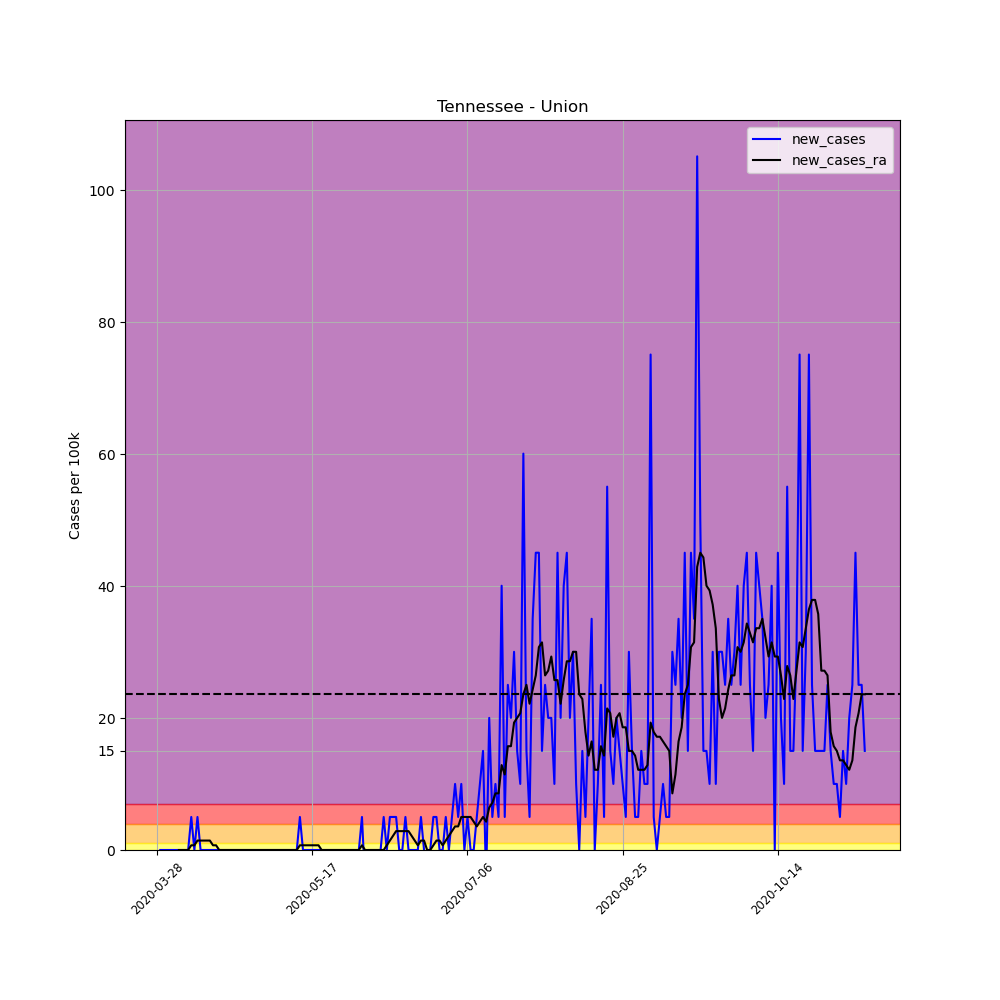

Data behind this chart, as committed beside it:
, date, county, state, fips, cases, deaths, COUNTY, STNAME, CTYNAME, POPESTIMATE2019, per_100k, per_100k_ra, new_cases, new_cases_ra
436434, 2020-03-28, Union, Tennessee, 47173, 1, 0, 173, Tennessee, Union, 19972, 5.007, , , 
436435, 2020-03-29, Union, Tennessee, 47173, 1, 0, 173, Tennessee, Union, 19972, 5.007, , 0.0, 
436436, 2020-03-30, Union, Tennessee, 47173, 1, 0, 173, Tennessee, Union, 19972, 5.007, , 0.0, 
436437, 2020-03-31, Union, Tennessee, 47173, 1, 0, 173, Tennessee, Union, 19972, 5.007, , 0.0, 
436438, 2020-04-01, Union, Tennessee, 47173, 1, 0, 173, Tennessee, Union, 19972, 5.007, , 0.0, 
436439, 2020-04-02, Union, Tennessee, 47173, 1, 0, 173, Tennessee, Union, 19972, 5.007, , 0.0, 
436440, 2020-04-03, Union, Tennessee, 47173, 1, 0, 173, Tennessee, Union, 19972, 5.007, 5.007, 0.0, 
436441, 2020-04-04, Union, Tennessee, 47173, 1, 0, 173, Tennessee, Union, 19972, 5.007, 5.007, 0.0, 0.0
436442, 2020-04-05, Union, Tennessee, 47173, 1, 0, 173, Tennessee, Union, 19972, 5.007, 5.007, 0.0, 0.0
436443, 2020-04-06, Union, Tennessee, 47173, 1, 0, 173, Tennessee, Union, 19972, 5.007, 5.007, 0.0, 0.0
436444, 2020-04-07, Union, Tennessee, 47173, 1, 0, 173, Tennessee, Union, 19972, 5.007, 5.007, 0.0, 0.0
436445, 2020-04-08, Union, Tennessee, 47173, 2, 0, 173, Tennessee, Union, 19972, 10.01, 5.722, 5.007, 0.7153
436446, 2020-04-09, Union, Tennessee, 47173, 2, 0, 173, Tennessee, Union, 19972, 10.01, 6.438, 0.0, 0.7153
436447, 2020-04-10, Union, Tennessee, 47173, 3, 0, 173, Tennessee, Union, 19972, 15.02, 7.868, 5.007, 1.431
436448, 2020-04-11, Union, Tennessee, 47173, 3, 0, 173, Tennessee, Union, 19972, 15.02, 9.299, 0.0, 1.431
436449, 2020-04-12, Union, Tennessee, 47173, 3, 0, 173, Tennessee, Union, 19972, 15.02, 10.73, 0.0, 1.431
436450, 2020-04-13, Union, Tennessee, 47173, 3, 0, 173, Tennessee, Union, 19972, 15.02, 12.16, 0.0, 1.431
436451, 2020-04-14, Union, Tennessee, 47173, 3, 0, 173, Tennessee, Union, 19972, 15.02, 13.59, 0.0, 1.431
436452, 2020-04-15, Union, Tennessee, 47173, 3, 0, 173, Tennessee, Union, 19972, 15.02, 14.31, 0.0, 0.7153
436453, 2020-04-16, Union, Tennessee, 47173, 3, 0, 173, Tennessee, Union, 19972, 15.02, 15.02, 0.0, 0.7153
436454, 2020-04-17, Union, Tennessee, 47173, 3, 0, 173, Tennessee, Union, 19972, 15.02, 15.02, 0.0, 0.0
436455, 2020-04-18, Union, Tennessee, 47173, 3, 0, 173, Tennessee, Union, 19972, 15.02, 15.02, 0.0, 0.0
436456, 2020-04-19, Union, Tennessee, 47173, 3, 0, 173, Tennessee, Union, 19972, 15.02, 15.02, 0.0, 0.0
436457, 2020-04-20, Union, Tennessee, 47173, 3, 0, 173, Tennessee, Union, 19972, 15.02, 15.02, 0.0, 0.0
436458, 2020-04-21, Union, Tennessee, 47173, 3, 0, 173, Tennessee, Union, 19972, 15.02, 15.02, 0.0, 0.0
436459, 2020-04-22, Union, Tennessee, 47173, 3, 0, 173, Tennessee, Union, 19972, 15.02, 15.02, 0.0, 0.0
436460, 2020-04-23, Union, Tennessee, 47173, 3, 0, 173, Tennessee, Union, 19972, 15.02, 15.02, 0.0, 0.0
436461, 2020-04-24, Union, Tennessee, 47173, 3, 0, 173, Tennessee, Union, 19972, 15.02, 15.02, 0.0, 0.0
436462, 2020-04-25, Union, Tennessee, 47173, 3, 0, 173, Tennessee, Union, 19972, 15.02, 15.02, 0.0, 0.0
436463, 2020-04-26, Union, Tennessee, 47173, 3, 0, 173, Tennessee, Union, 19972, 15.02, 15.02, 0.0, 0.0
436464, 2020-04-27, Union, Tennessee, 47173, 3, 0, 173, Tennessee, Union, 19972, 15.02, 15.02, 0.0, 0.0
436465, 2020-04-28, Union, Tennessee, 47173, 3, 0, 173, Tennessee, Union, 19972, 15.02, 15.02, 0.0, 0.0
436466, 2020-04-29, Union, Tennessee, 47173, 3, 0, 173, Tennessee, Union, 19972, 15.02, 15.02, 0.0, 0.0
436467, 2020-04-30, Union, Tennessee, 47173, 3, 0, 173, Tennessee, Union, 19972, 15.02, 15.02, 0.0, 0.0
436468, 2020-05-01, Union, Tennessee, 47173, 3, 0, 173, Tennessee, Union, 19972, 15.02, 15.02, 0.0, 0.0
436469, 2020-05-02, Union, Tennessee, 47173, 3, 0, 173, Tennessee, Union, 19972, 15.02, 15.02, 0.0, 0.0
436470, 2020-05-03, Union, Tennessee, 47173, 3, 0, 173, Tennessee, Union, 19972, 15.02, 15.02, 0.0, 0.0
436471, 2020-05-04, Union, Tennessee, 47173, 3, 0, 173, Tennessee, Union, 19972, 15.02, 15.02, 0.0, 0.0
436472, 2020-05-05, Union, Tennessee, 47173, 3, 0, 173, Tennessee, Union, 19972, 15.02, 15.02, 0.0, 0.0
436473, 2020-05-06, Union, Tennessee, 47173, 3, 0, 173, Tennessee, Union, 19972, 15.02, 15.02, 0.0, 0.0
436474, 2020-05-07, Union, Tennessee, 47173, 3, 0, 173, Tennessee, Union, 19972, 15.02, 15.02, 0.0, 0.0
436475, 2020-05-08, Union, Tennessee, 47173, 3, 0, 173, Tennessee, Union, 19972, 15.02, 15.02, 0.0, 0.0
436476, 2020-05-09, Union, Tennessee, 47173, 3, 0, 173, Tennessee, Union, 19972, 15.02, 15.02, 0.0, 0.0
436477, 2020-05-10, Union, Tennessee, 47173, 3, 0, 173, Tennessee, Union, 19972, 15.02, 15.02, 0.0, 0.0
436478, 2020-05-11, Union, Tennessee, 47173, 3, 0, 173, Tennessee, Union, 19972, 15.02, 15.02, 0.0, 0.0
436479, 2020-05-12, Union, Tennessee, 47173, 3, 0, 173, Tennessee, Union, 19972, 15.02, 15.02, 0.0, 0.0
436480, 2020-05-13, Union, Tennessee, 47173, 4, 0, 173, Tennessee, Union, 19972, 20.03, 15.74, 5.007, 0.7153
436481, 2020-05-14, Union, Tennessee, 47173, 4, 0, 173, Tennessee, Union, 19972, 20.03, 16.45, 0.0, 0.7153
436482, 2020-05-15, Union, Tennessee, 47173, 4, 0, 173, Tennessee, Union, 19972, 20.03, 17.17, 0.0, 0.7153
436483, 2020-05-16, Union, Tennessee, 47173, 4, 0, 173, Tennessee, Union, 19972, 20.03, 17.88, 0.0, 0.7153
436484, 2020-05-17, Union, Tennessee, 47173, 4, 0, 173, Tennessee, Union, 19972, 20.03, 18.6, 0.0, 0.7153
436485, 2020-05-18, Union, Tennessee, 47173, 4, 0, 173, Tennessee, Union, 19972, 20.03, 19.31, 0.0, 0.7153
436486, 2020-05-19, Union, Tennessee, 47173, 4, 0, 173, Tennessee, Union, 19972, 20.03, 20.03, 0.0, 0.7153
436487, 2020-05-20, Union, Tennessee, 47173, 4, 0, 173, Tennessee, Union, 19972, 20.03, 20.03, 0.0, 0.0
436488, 2020-05-21, Union, Tennessee, 47173, 4, 0, 173, Tennessee, Union, 19972, 20.03, 20.03, 0.0, 0.0
436489, 2020-05-22, Union, Tennessee, 47173, 4, 0, 173, Tennessee, Union, 19972, 20.03, 20.03, 0.0, 0.0
436490, 2020-05-23, Union, Tennessee, 47173, 4, 0, 173, Tennessee, Union, 19972, 20.03, 20.03, 0.0, 0.0
436491, 2020-05-24, Union, Tennessee, 47173, 4, 0, 173, Tennessee, Union, 19972, 20.03, 20.03, 0.0, 0.0
436492, 2020-05-25, Union, Tennessee, 47173, 4, 0, 173, Tennessee, Union, 19972, 20.03, 20.03, 0.0, 0.0
436493, 2020-05-26, Union, Tennessee, 47173, 4, 0, 173, Tennessee, Union, 19972, 20.03, 20.03, 0.0, 0.0
... 169 more rows
